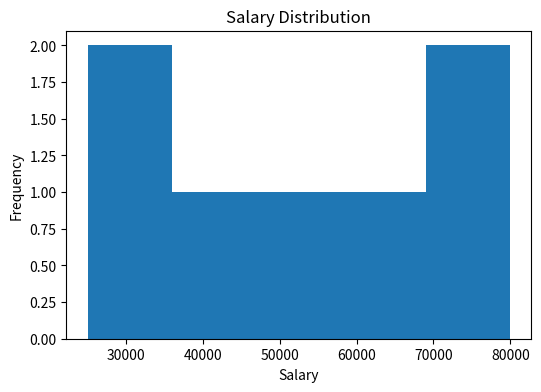
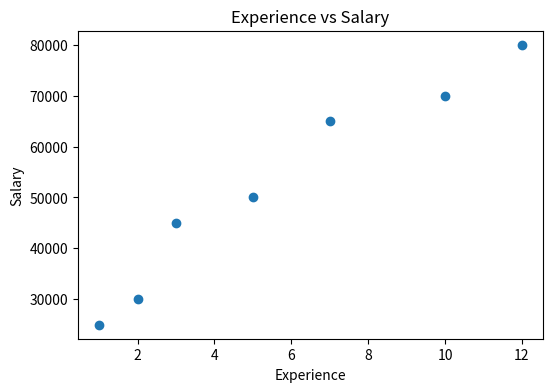
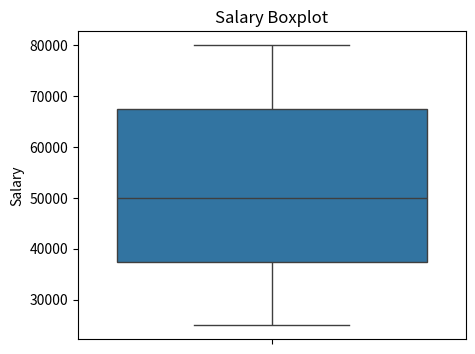
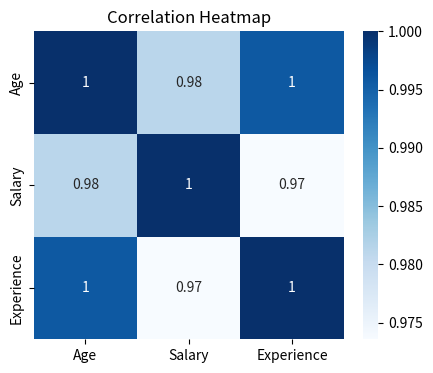

Generate these figures, in order, with matplotlib:
import pandas as pd
import numpy as np
import matplotlib.pyplot as plt
import seaborn as sns

# Sample dataset
df = pd.DataFrame({
    "Age": [22, 25, 28, 30, 35, 40, 45],
    "Salary": [25000, 30000, 45000, 50000, 65000, 70000, 80000],
    "Experience": [1, 2, 3, 5, 7, 10, 12]
})

print(df)

# Histogram
plt.figure(figsize=(6,4))
plt.hist(df["Salary"], bins=5)
plt.title("Salary Distribution")
plt.xlabel("Salary")
plt.ylabel("Frequency")
plt.show()

# Scatter Plot
plt.figure(figsize=(6,4))
plt.scatter(df["Experience"], df["Salary"])
plt.title("Experience vs Salary")
plt.xlabel("Experience")
plt.ylabel("Salary")
plt.show()

# Box Plot
plt.figure(figsize=(5,4))
sns.boxplot(y=df["Salary"])
plt.title("Salary Boxplot")
plt.show()

# Heatmap
plt.figure(figsize=(5,4))
sns.heatmap(df.corr(), annot=True, cmap="Blues")
plt.title("Correlation Heatmap")
plt.show()

print("Visualization Completed Successfully!")
